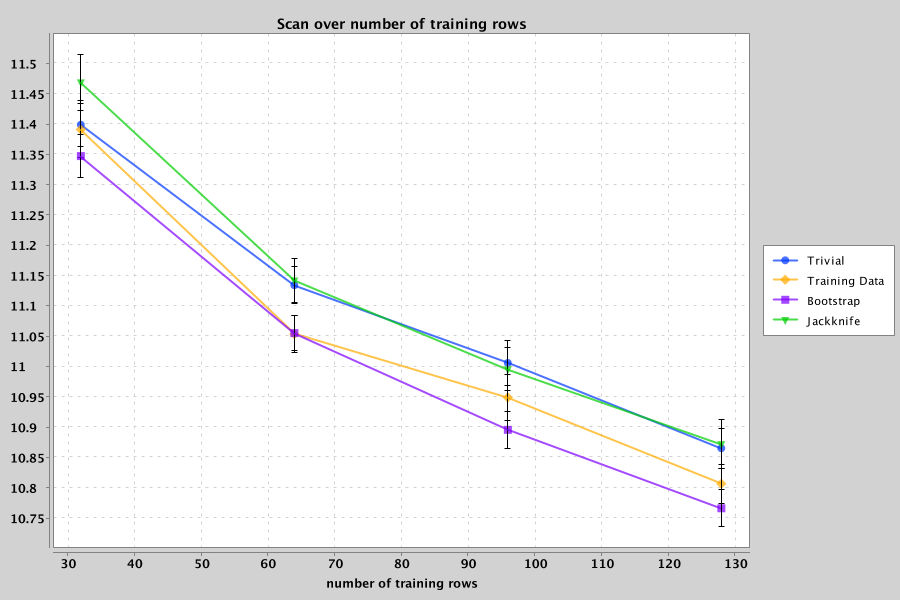

The data file committed next to this chart (first rows):
correlation method, metric, mean value, std error of value, trials, train, test, bags, observational, output index 0, output index 1
Trivial, negative log probability density, 11.4, 0.03523, 32, 32, 48, 64, true, PROPERTY: YS (MPa), PROPERTY: Elongation (%)
Training Data, negative log probability density, 11.39, 0.04708, 32, 32, 48, 64, true, PROPERTY: YS (MPa), PROPERTY: Elongation (%)
Bootstrap, negative log probability density, 11.35, 0.03614, 32, 32, 48, 64, true, PROPERTY: YS (MPa), PROPERTY: Elongation (%)
Jackknife, negative log probability density, 11.47, 0.04581, 32, 32, 48, 64, true, PROPERTY: YS (MPa), PROPERTY: Elongation (%)
Trivial, negative log probability density, 11.13, 0.0301, 32, 64, 48, 64, true, PROPERTY: YS (MPa), PROPERTY: Elongation (%)
Training Data, negative log probability density, 11.05, 0.02984, 32, 64, 48, 64, true, PROPERTY: YS (MPa), PROPERTY: Elongation (%)
Bootstrap, negative log probability density, 11.06, 0.02925, 32, 64, 48, 64, true, PROPERTY: YS (MPa), PROPERTY: Elongation (%)
Jackknife, negative log probability density, 11.14, 0.03612, 32, 64, 48, 64, true, PROPERTY: YS (MPa), PROPERTY: Elongation (%)
Trivial, negative log probability density, 11.01, 0.03666, 32, 96, 48, 64, true, PROPERTY: YS (MPa), PROPERTY: Elongation (%)
Training Data, negative log probability density, 10.95, 0.03772, 32, 96, 48, 64, true, PROPERTY: YS (MPa), PROPERTY: Elongation (%)
Bootstrap, negative log probability density, 10.9, 0.03109, 32, 96, 48, 64, true, PROPERTY: YS (MPa), PROPERTY: Elongation (%)
Jackknife, negative log probability density, 11, 0.03556, 32, 96, 48, 64, true, PROPERTY: YS (MPa), PROPERTY: Elongation (%)
Trivial, negative log probability density, 10.87, 0.03323, 32, 128, 48, 64, true, PROPERTY: YS (MPa), PROPERTY: Elongation (%)
Training Data, negative log probability density, 10.81, 0.03198, 32, 128, 48, 64, true, PROPERTY: YS (MPa), PROPERTY: Elongation (%)
Bootstrap, negative log probability density, 10.77, 0.0305, 32, 128, 48, 64, true, PROPERTY: YS (MPa), PROPERTY: Elongation (%)
Jackknife, negative log probability density, 10.87, 0.04025, 32, 128, 48, 64, true, PROPERTY: YS (MPa), PROPERTY: Elongation (%)
